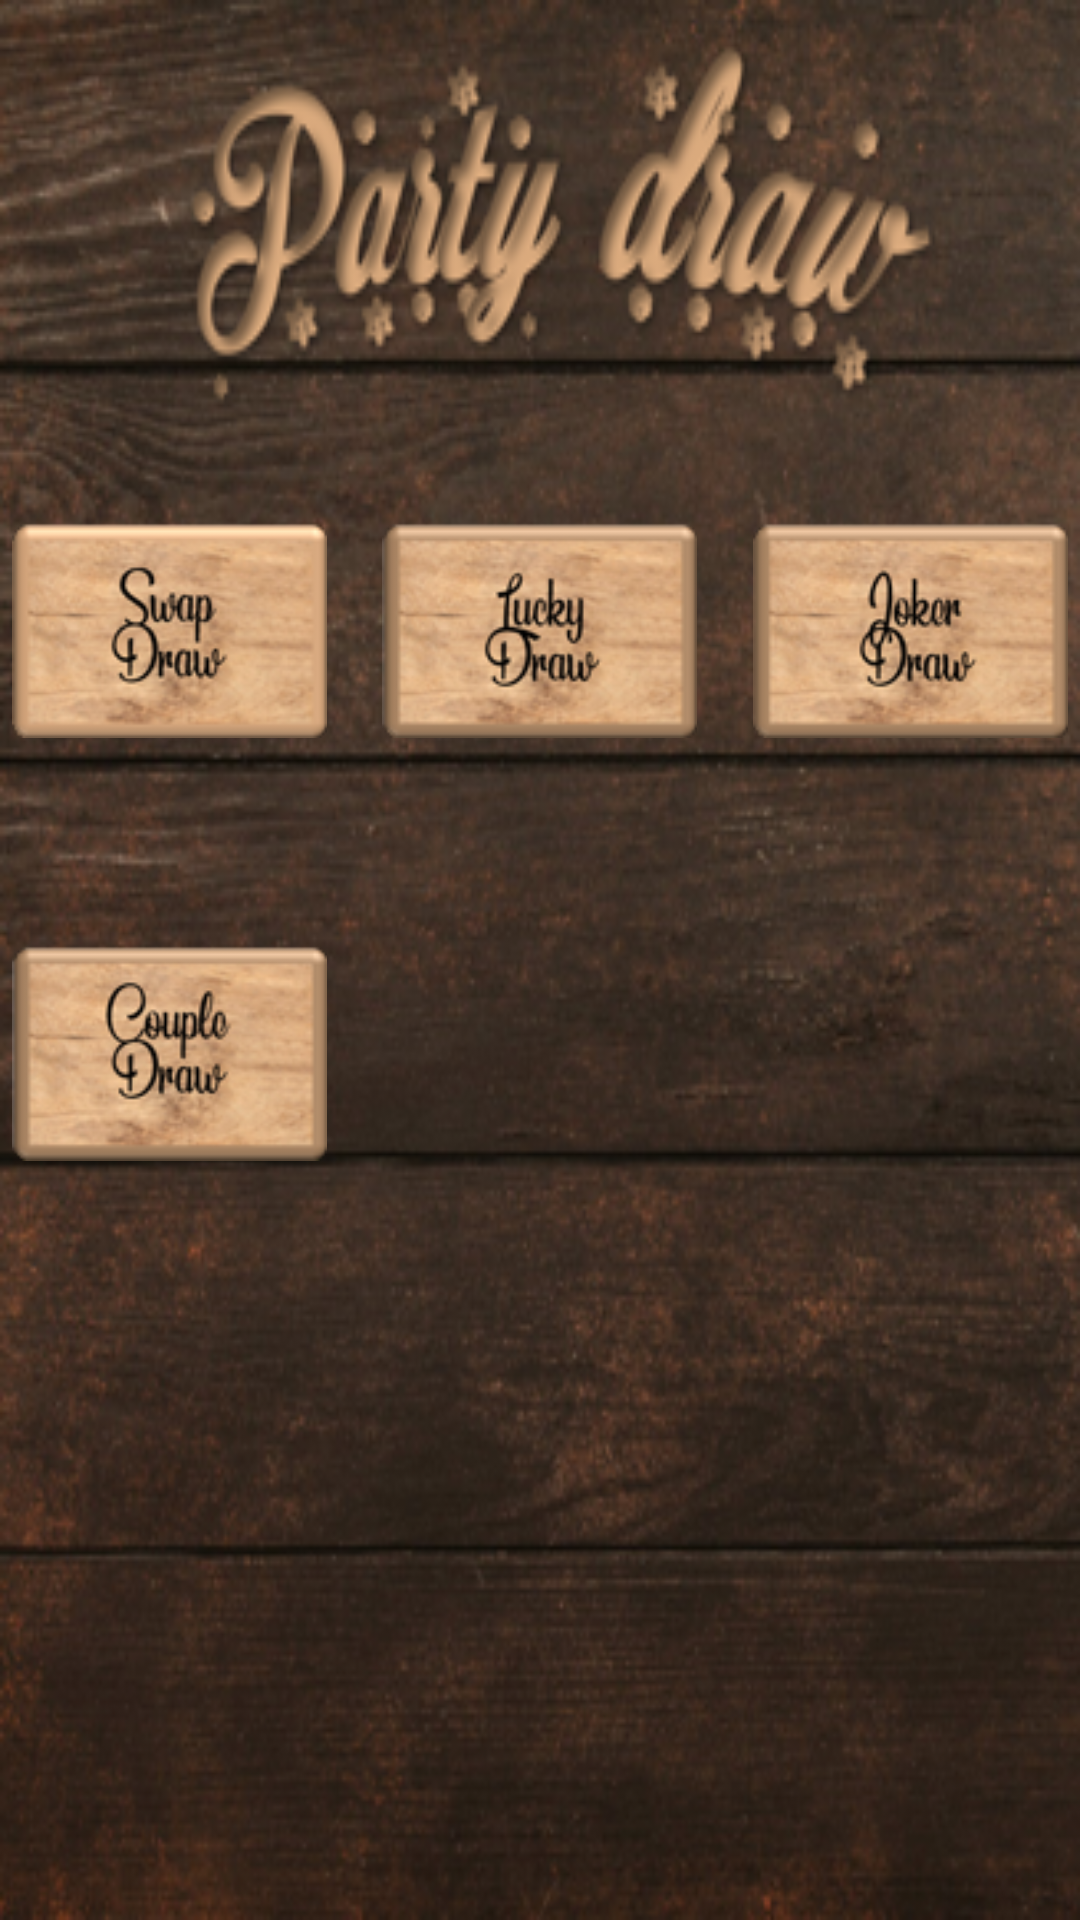

Produce the Android XML layout that renders to this screen, including the resource entries it uses.
<!-- AndroidManifest.xml: application theme AppTheme -->
<!-- res/layout/activity_select_game.xml -->
<?xml version="1.0" encoding="utf-8"?>
<RelativeLayout xmlns:android="http://schemas.android.com/apk/res/android"
    xmlns:app="http://schemas.android.com/apk/res-auto"
    xmlns:tools="http://schemas.android.com/tools"
    android:layout_width="match_parent"
    android:layout_height="match_parent"
    tools:context="com.ictlao.android.app.partydraw.SelectGame"
    android:background="@drawable/game_select_background"
    android:keepScreenOn="true">

    <LinearLayout
        android:layout_width="match_parent"
        android:layout_height="match_parent"
        android:orientation="vertical"
        android:layout_marginTop="170dp"
        android:layout_marginBottom="0dp">

        <TableRow
            android:layout_width="match_parent"
            android:layout_height="145dp">
            <RelativeLayout android:layout_width="match_parent"
                android:layout_height="80dp">

                <Button
                    android:id="@+id/SwapGame"
                    android:layout_width="105dp"
                    android:layout_height="72dp"
                    android:layout_alignParentStart="true"
                    android:layout_alignParentLeft="true"
                    android:layout_alignParentTop="true"
                    android:layout_alignParentBottom="true"
                    android:layout_marginStart="4dp"
                    android:layout_marginLeft="4dp"
                    android:layout_marginTop="4dp"
                    android:layout_marginBottom="4dp"
                    android:background="@drawable/swapdraw" />

                <Button
                    android:id="@+id/lucky"
                    android:layout_width="105dp"
                    android:layout_height="72dp"
                    android:layout_centerInParent="true"
                    android:layout_centerHorizontal="true"
                    android:background="@drawable/luckydraw" />

                <Button
                    android:id="@+id/joker"
                    android:layout_width="105dp"
                    android:layout_height="72dp"
                    android:layout_alignParentTop="true"
                    android:layout_alignParentEnd="true"
                    android:layout_alignParentRight="true"
                    android:layout_alignParentBottom="true"
                    android:layout_marginTop="4dp"
                    android:layout_marginEnd="4dp"
                    android:layout_marginBottom="4dp"
                    android:background="@drawable/jokerdraw"
                    android:layout_marginRight="4dp" />

            </RelativeLayout>
        </TableRow>

        <TableRow
            android:layout_width="match_parent"
            android:layout_height="146dp">
            <RelativeLayout android:layout_width="match_parent"
                android:layout_height="80dp">

                <Button
                    android:id="@+id/couple"
                    android:layout_width="105dp"
                    android:layout_height="72dp"
                    android:layout_alignParentStart="true"
                    android:layout_alignParentLeft="true"
                    android:layout_marginStart="4dp"
                    android:layout_marginLeft="4dp"
                    android:background="@drawable/coupledraw" />

            </RelativeLayout>
        </TableRow>
    </LinearLayout>

</RelativeLayout>
<!-- resources referenced by this layout -->
<resources>
  <!-- drawable coupledraw: png bitmap (drawable, 18214 bytes) -->
  <!-- drawable game_select_background: png bitmap (drawable, 212442 bytes) -->
  <!-- drawable jokerdraw: png bitmap (drawable, 18085 bytes) -->
  <!-- drawable luckydraw: png bitmap (drawable, 18116 bytes) -->
  <!-- drawable swapdraw: png bitmap (drawable, 18299 bytes) -->
  <style name="AppTheme" parent="Theme.AppCompat.Light.DarkActionBar">
          
          <item name="colorPrimary">#FF533623</item>
          <item name="colorPrimaryDark">#FF533623</item>
          <item name="colorAccent">#FF533623</item>
      </style>
</resources>
